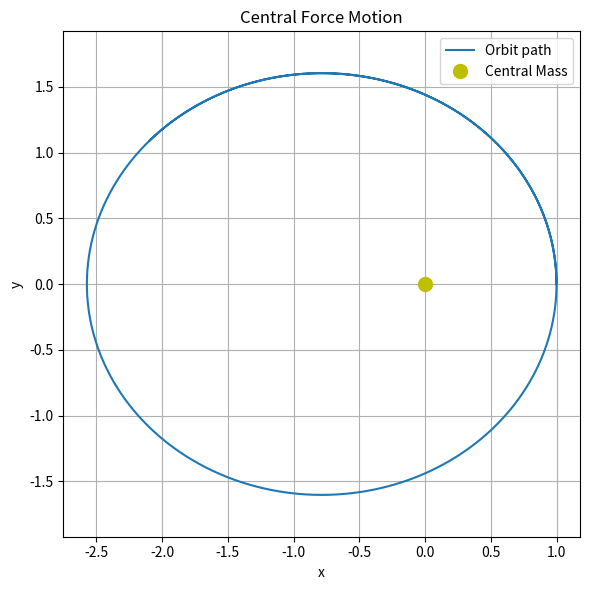

Generate this figure with matplotlib:
"""
Central Force Motion
Simulates 2D motion under an inverse-square force (gravity-like) using RK4.
"""

import numpy as np
import matplotlib.pyplot as plt

# Gravitational constant (scaled)
G = 1.0
M = 1.0  # central mass
m = 0.001  # test mass

# Time settings
dt = 0.001
steps = 20000

# Initial conditions (adjust for elliptic vs hyperbolic)
r0 = np.array([1.0, 0.0])           # initial position
v0 = np.array([0.0, 1.2])           # initial velocity (try 1.0 for circular orbit)

# State: [x, y, vx, vy]
state = np.hstack((r0, v0))
trajectory = []

def acceleration(r):
    """Inverse-square law acceleration: -GM r / |r|^3"""
    norm = np.linalg.norm(r) + 1e-5
    return -G * M * r / norm**3

def rk4_step(state):
    x, y, vx, vy = state
    r = np.array([x, y])
    v = np.array([vx, vy])
    
    def deriv(s):
        r = s[:2]
        v = s[2:]
        a = acceleration(r)
        return np.hstack((v, a))

    k1 = deriv(state)
    k2 = deriv(state + 0.5*dt*k1)
    k3 = deriv(state + 0.5*dt*k2)
    k4 = deriv(state + dt*k3)
    
    return state + dt/6 * (k1 + 2*k2 + 2*k3 + k4)

# Simulate
for _ in range(steps):
    trajectory.append(state[:2])
    state = rk4_step(state)

trajectory = np.array(trajectory)

# Plot
plt.figure(figsize=(6,6))
plt.plot(trajectory[:,0], trajectory[:,1], label='Orbit path')
plt.plot(0, 0, 'yo', markersize=10, label='Central Mass')
plt.axis('equal')
plt.grid(True)
plt.xlabel('x')
plt.ylabel('y')
plt.title('Central Force Motion')
plt.legend()
plt.tight_layout()
plt.show()
